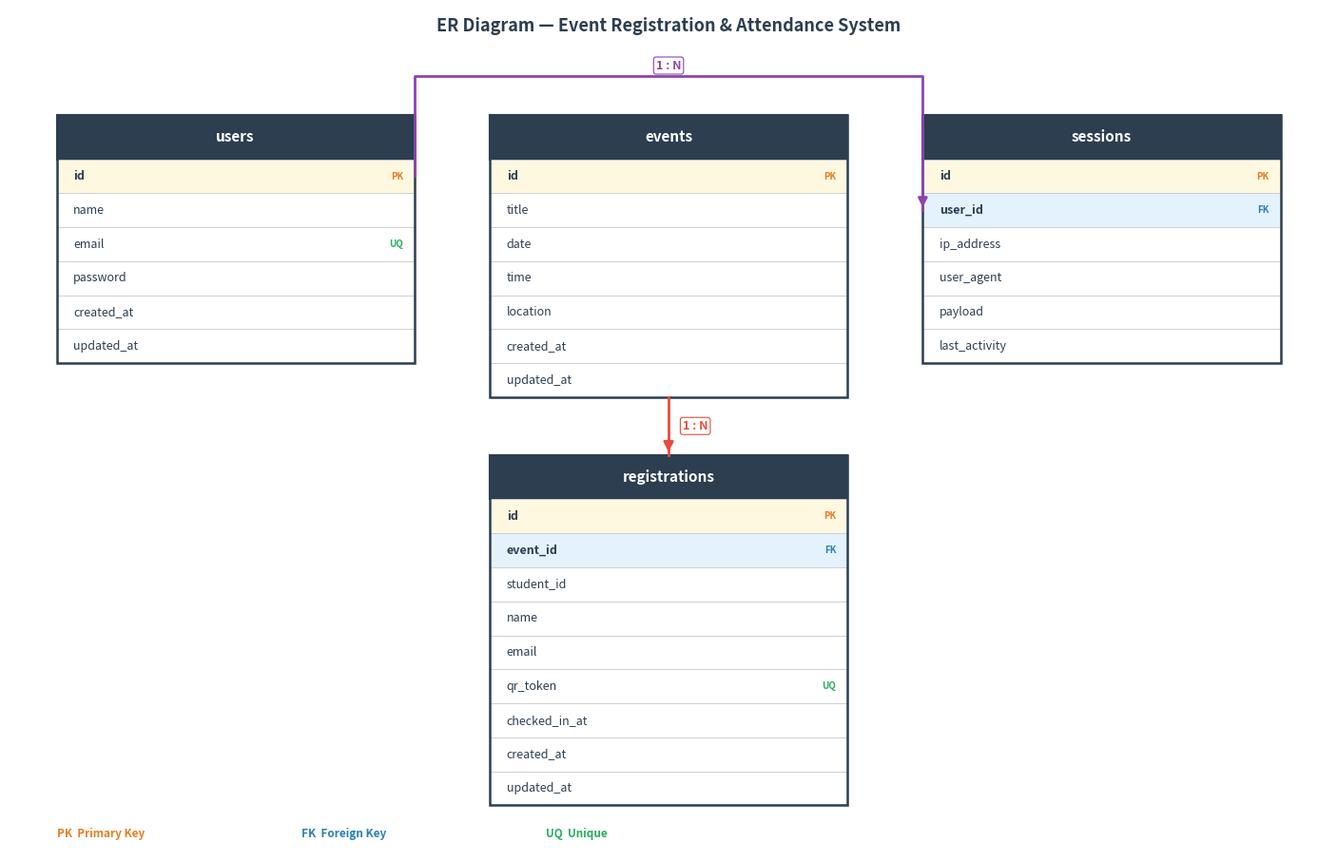

Here is the Python script that generated this plot: (Note: this script raises an exception after producing the figure.)
import matplotlib.pyplot as plt
import matplotlib.patches as patches

fig, ax = plt.subplots(figsize=(14, 9))
ax.set_xlim(0, 14)
ax.set_ylim(-0.9, 9.5)
ax.axis('off')
fig.patch.set_facecolor('white')

def draw_table(ax, x, y, w, title, cols):
    row_h = 0.42
    hdr_h = 0.55
    total_h = hdr_h + len(cols) * row_h

    # header
    ax.add_patch(patches.Rectangle((x, y - hdr_h), w, hdr_h,
                 facecolor='#2C3E50', edgecolor='#2C3E50', linewidth=1.5, zorder=2))
    ax.text(x + w/2, y - hdr_h/2, title,
            ha='center', va='center', fontsize=11, fontweight='bold',
            color='white', zorder=3)

    for i, (col, tag) in enumerate(cols):
        ry = y - hdr_h - (i + 1) * row_h
        bg = '#FFF8E1' if tag == 'PK' else '#E3F2FD' if tag == 'FK' else 'white'
        ax.add_patch(patches.Rectangle((x, ry), w, row_h,
                     facecolor=bg, edgecolor='#CCCCCC', linewidth=0.6, zorder=2))

        ax.text(x + 0.18, ry + row_h/2, col,
                ha='left', va='center', fontsize=9, zorder=3,
                color='#2C3E50', fontweight='bold' if tag in ('PK','FK') else 'normal')
        if tag:
            ax.text(x + w - 0.12, ry + row_h/2, tag,
                    ha='right', va='center', fontsize=7,
                    color='#E67E22' if tag == 'PK' else '#2980B9' if tag == 'FK' else '#27AE60',
                    fontweight='bold', zorder=3)

    # border
    ax.add_patch(patches.Rectangle((x, y - total_h), w, total_h,
                 facecolor='none', edgecolor='#2C3E50', linewidth=1.8, zorder=4))
    return y - total_h  # bottom y

def draw_arrow(ax, x1, y1, x2, y2, label, color='#E74C3C'):
    ax.annotate('', xy=(x2, y2), xytext=(x1, y1),
                arrowprops=dict(arrowstyle='-|>', color=color, lw=2,
                                mutation_scale=15),
                zorder=5)
    ax.text((x1+x2)/2 + 0.15, (y1+y2)/2, label,
            ha='left', va='center', fontsize=9, fontweight='bold', color=color,
            bbox=dict(facecolor='white', edgecolor=color, boxstyle='round,pad=0.2', lw=0.8),
            zorder=6)

# ── USERS (left) ─────────────────────────────────────────────────
users = [
    ('id', 'PK'), ('name', ''), ('email', 'UQ'),
    ('password', ''), ('created_at', ''), ('updated_at', ''),
]
draw_table(ax, 0.5, 8.2, 3.8, 'users', users)

# ── EVENTS (centre-top) ──────────────────────────────────────────
events = [
    ('id', 'PK'), ('title', ''), ('date', ''),
    ('time', ''), ('location', ''), ('created_at', ''), ('updated_at', ''),
]
draw_table(ax, 5.1, 8.2, 3.8, 'events', events)

# ── REGISTRATIONS (centre-bottom) ────────────────────────────────
regs = [
    ('id', 'PK'), ('event_id', 'FK'), ('student_id', ''),
    ('name', ''), ('email', ''), ('qr_token', 'UQ'),
    ('checked_in_at', ''), ('created_at', ''), ('updated_at', ''),
]
draw_table(ax, 5.1, 4.0, 3.8, 'registrations', regs)

# ── SESSIONS (right) ─────────────────────────────────────────────
sessions = [
    ('id', 'PK'), ('user_id', 'FK'), ('ip_address', ''),
    ('user_agent', ''), ('payload', ''), ('last_activity', ''),
]
draw_table(ax, 9.7, 8.2, 3.8, 'sessions', sessions)

# Row/header heights (must match draw_table)
ROW_H = 0.42
HDR_H = 0.55

# ── RELATIONSHIPS ────────────────────────────────────────────────
# events.id (PK) → registrations.event_id (FK)  1:N  straight down
# events bottom: 8.2 - (0.55 + 7*0.42) = 4.71
# registrations top: 4.0
events_bottom = 8.2 - (HDR_H + 7 * ROW_H)   # 4.71
regs_top      = 4.0
mid_x         = 7.0  # centre of both tables

ax.plot([mid_x, mid_x], [events_bottom, regs_top], color='#E74C3C', lw=2, zorder=5)
ax.annotate('', xy=(mid_x, regs_top), xytext=(mid_x, regs_top + 0.18),
            arrowprops=dict(arrowstyle='-|>', color='#E74C3C', lw=2, mutation_scale=15), zorder=5)
ax.text(mid_x + 0.15, (events_bottom + regs_top) / 2, '1 : N',
        ha='left', va='center', fontsize=9, fontweight='bold', color='#E74C3C',
        bbox=dict(facecolor='white', edgecolor='#E74C3C', boxstyle='round,pad=0.2', lw=0.8), zorder=6)

# users.id (PK) → sessions.user_id (FK)  1:N  U-shaped above tables
# users.id  center y = 8.2 - 0.55 - 0.5*0.42 = 7.44,  right edge x = 4.3
# sessions.user_id center y = 8.2 - 0.55 - 1.5*0.42 = 7.02, left edge x = 9.7
users_id_y       = 8.2 - HDR_H - 0.5 * ROW_H   # 7.44
sessions_uid_y   = 8.2 - HDR_H - 1.5 * ROW_H   # 7.02
route_y          = 8.68                          # above all table headers

c = '#8E44AD'
ax.plot([4.3, 4.3, 9.7, 9.7],
        [users_id_y, route_y, route_y, sessions_uid_y],
        color=c, lw=2, zorder=5)
ax.annotate('', xy=(9.7, sessions_uid_y), xytext=(9.7, sessions_uid_y + 0.2),
            arrowprops=dict(arrowstyle='-|>', color=c, lw=2, mutation_scale=14), zorder=5)
ax.text(7.0, route_y + 0.05, '1 : N', ha='center', va='bottom', fontsize=9, fontweight='bold',
        color=c,
        bbox=dict(facecolor='white', edgecolor=c, boxstyle='round,pad=0.2', lw=0.8), zorder=6)

# ── TITLE ────────────────────────────────────────────────────────
ax.text(7.0, 9.3, 'ER Diagram — Event Registration & Attendance System',
        ha='center', va='center', fontsize=13, fontweight='bold', color='#2C3E50')

# ── LEGEND ───────────────────────────────────────────────────────
legend_items = [
    ('#E67E22', 'PK  Primary Key'),
    ('#2980B9', 'FK  Foreign Key'),
    ('#27AE60', 'UQ  Unique'),
]
for i, (c, lbl) in enumerate(legend_items):
    ax.text(0.5 + i * 2.6, -0.68, lbl, ha='left', va='center',
            fontsize=8.5, color=c, fontweight='bold')

plt.tight_layout(pad=0.5)
plt.savefig('/home/user/Event-Registration-and-Attendance-Information-System/er_diagram.png',
            dpi=180, bbox_inches='tight', facecolor='white')
print("Done.")
